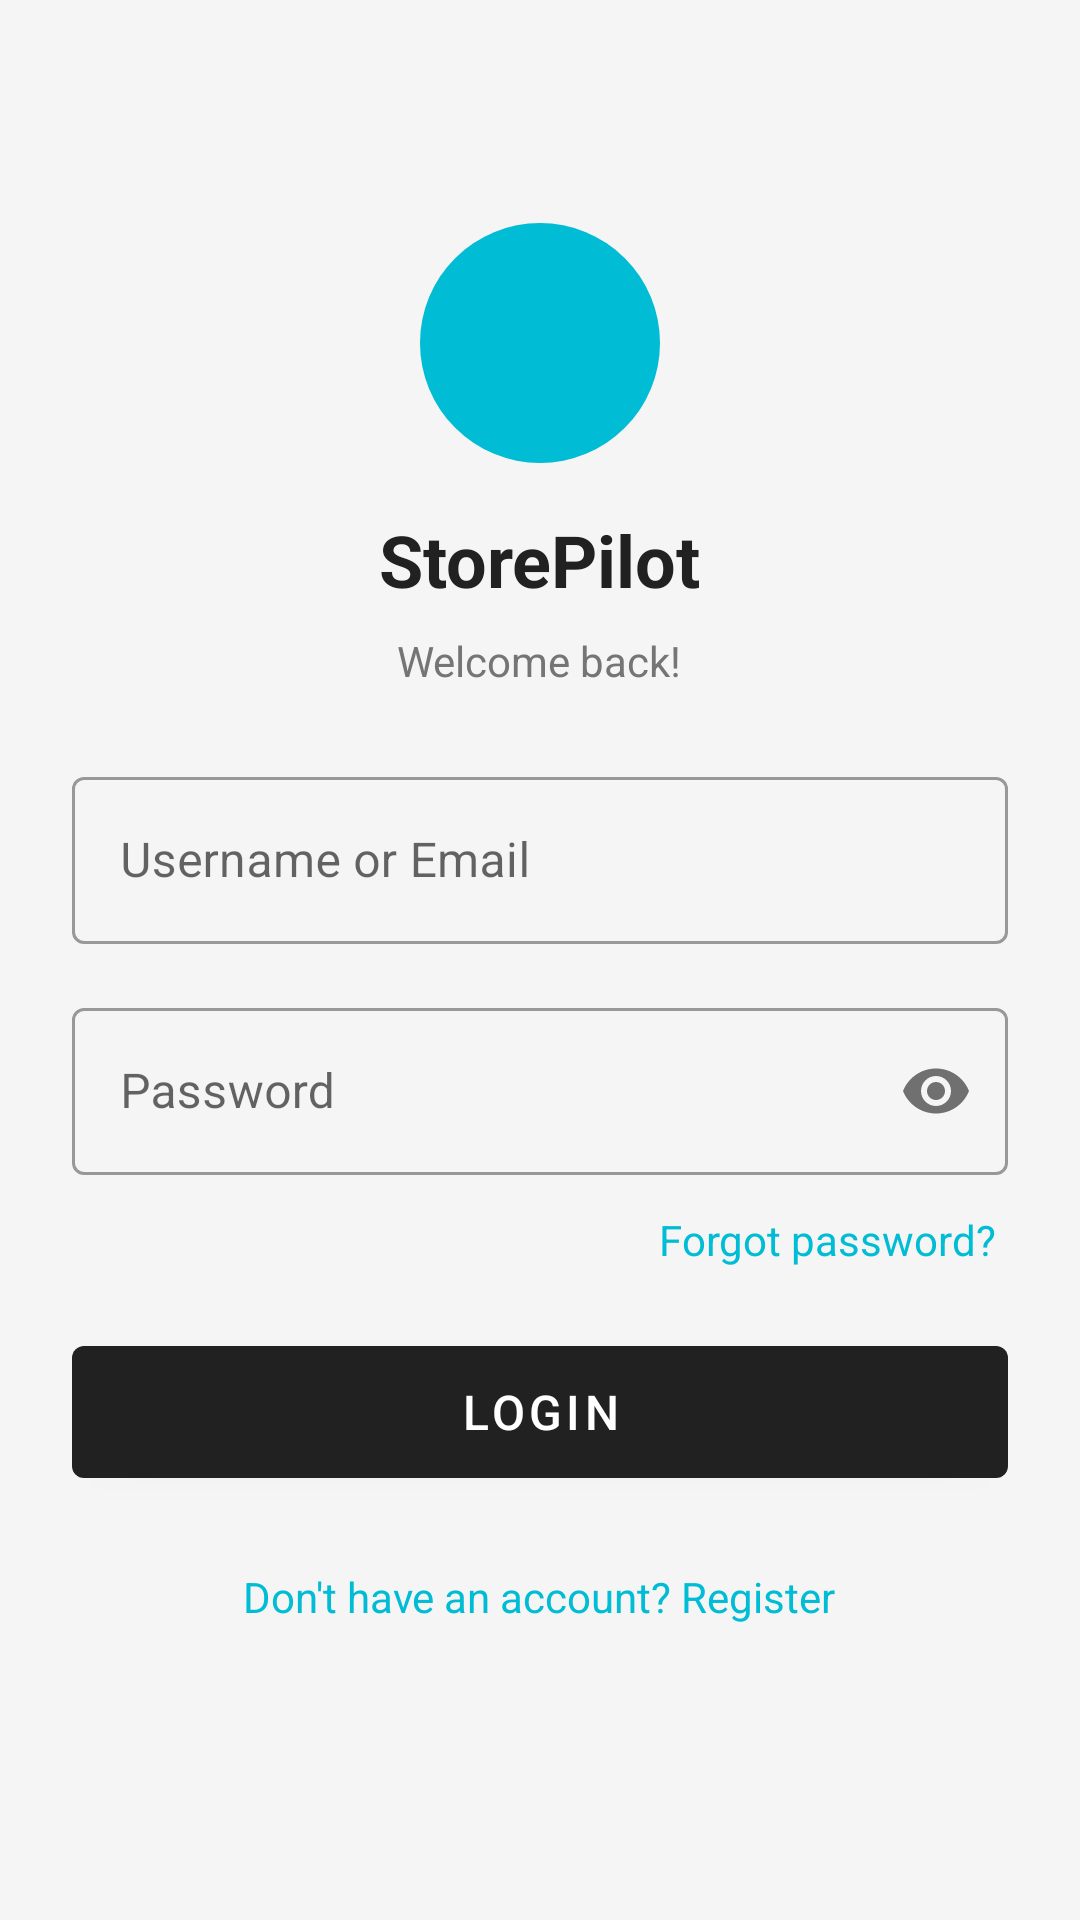

Reconstruct the res/layout file that produces this screen, plus the resources it refers to.
<!-- AndroidManifest.xml: application theme Theme.StorePilot -->
<!-- res/layout/activity_login.xml -->
<?xml version="1.0" encoding="utf-8"?>
<ScrollView
    xmlns:android="http://schemas.android.com/apk/res/android"
    xmlns:app="http://schemas.android.com/apk/res-auto"
    android:layout_width="match_parent"
    android:layout_height="match_parent"
    android:background="@color/colorBackground"
    android:fillViewport="true">

    <LinearLayout
        android:layout_width="match_parent"
        android:layout_height="wrap_content"
        android:orientation="vertical"
        android:gravity="center"
        android:padding="@dimen/spacing_large"
        android:paddingTop="64dp">

        
        <View
            android:layout_width="80dp"
            android:layout_height="80dp"
            android:background="@drawable/circle_cyan"
            android:layout_marginBottom="16dp" />

        
        <TextView
            android:layout_width="wrap_content"
            android:layout_height="wrap_content"
            android:text="@string/app_name"
            android:textSize="@dimen/text_size_headline"
            android:textColor="@color/colorPrimary"
            android:textStyle="bold"
            android:layout_marginBottom="8dp" />

        <TextView
            android:layout_width="wrap_content"
            android:layout_height="wrap_content"
            android:text="Welcome back!"
            android:textSize="14sp"
            android:textColor="@color/textSecondary"
            android:layout_marginBottom="@dimen/spacing_large" />

        
        <com.google.android.material.textfield.TextInputLayout
            android:layout_width="match_parent"
            android:layout_height="wrap_content"
            android:layout_marginBottom="@dimen/spacing_medium"
            style="@style/Widget.MaterialComponents.TextInputLayout.OutlinedBox">
            <com.google.android.material.textfield.TextInputEditText
                android:id="@+id/etUsername"
                android:layout_width="match_parent"
                android:layout_height="wrap_content"
                android:hint="Username or Email"
                android:inputType="text"
                android:autofillHints="username" />
        </com.google.android.material.textfield.TextInputLayout>

        
        <com.google.android.material.textfield.TextInputLayout
            android:layout_width="match_parent"
            android:layout_height="wrap_content"
            android:layout_marginBottom="@dimen/spacing_small"
            app:passwordToggleEnabled="true"
            style="@style/Widget.MaterialComponents.TextInputLayout.OutlinedBox">
            <com.google.android.material.textfield.TextInputEditText
                android:id="@+id/etPassword"
                android:layout_width="match_parent"
                android:layout_height="wrap_content"
                android:hint="@string/password"
                android:inputType="textPassword"
                android:autofillHints="password" />
        </com.google.android.material.textfield.TextInputLayout>

        
        <TextView
            android:id="@+id/tvForgotPassword"
            android:layout_width="wrap_content"
            android:layout_height="wrap_content"
            android:text="Forgot password?"
            android:textColor="@color/colorAccent"
            android:layout_gravity="end"
            android:padding="4dp"
            android:layout_marginBottom="@dimen/spacing_medium" />

        
        <com.google.android.material.button.MaterialButton
            android:id="@+id/btnLogin"
            android:layout_width="match_parent"
            android:layout_height="56dp"
            android:text="@string/login"
            android:textSize="16sp"
            android:layout_marginBottom="16dp" />

        
        <TextView
            android:id="@+id/tvRegisterLink"
            android:layout_width="wrap_content"
            android:layout_height="wrap_content"
            android:text="Don't have an account? Register"
            android:textColor="@color/colorAccent"
            android:padding="8dp"
            android:layout_marginBottom="@dimen/spacing_medium" />

    </LinearLayout>
</ScrollView>
<!-- resources referenced by this layout -->
<resources>
  <color name="colorAccent">#00BCD4</color>
  <color name="colorBackground">#F5F5F5</color>
  <color name="colorPrimary">#212121</color>
  <color name="textSecondary">#757575</color>
  <dimen name="spacing_large">24dp</dimen>
  <dimen name="spacing_medium">16dp</dimen>
  <dimen name="spacing_small">8dp</dimen>
  <dimen name="text_size_headline">24sp</dimen>
  <!-- drawable circle_cyan (drawable) -->
  <?xml version="1.0" encoding="utf-8"?>
  <shape xmlns:android="http://schemas.android.com/apk/res/android"
      android:shape="oval">
      <solid android:color="@color/colorAccent" />
  </shape>
  <string name="app_name">StorePilot</string>
  <string name="login">Login</string>
  <string name="password">Password</string>
  <style name="Theme.StorePilot" parent="Theme.MaterialComponents.DayNight.DarkActionBar">
          <item name="colorPrimary">@color/colorPrimary</item>
          <item name="colorPrimaryVariant">@color/colorPrimaryVariant</item>
          <item name="colorOnPrimary">@color/colorOnPrimary</item>
          <item name="colorSecondary">@color/colorSecondary</item>
          <item name="colorSecondaryVariant">@color/colorSecondaryVariant</item>
          <item name="colorOnSecondary">@color/colorOnSecondary</item>
          <item name="android:statusBarColor">@color/colorPrimaryDark</item>
      </style>
  <color name="colorPrimaryVariant">#424242</color>
  <color name="colorOnPrimary">#FFFFFF</color>
  <color name="colorSecondary">#00BCD4</color>
  <color name="colorSecondaryVariant">#0097A7</color>
  <color name="colorOnSecondary">#000000</color>
  <color name="colorPrimaryDark">#000000</color>
</resources>
